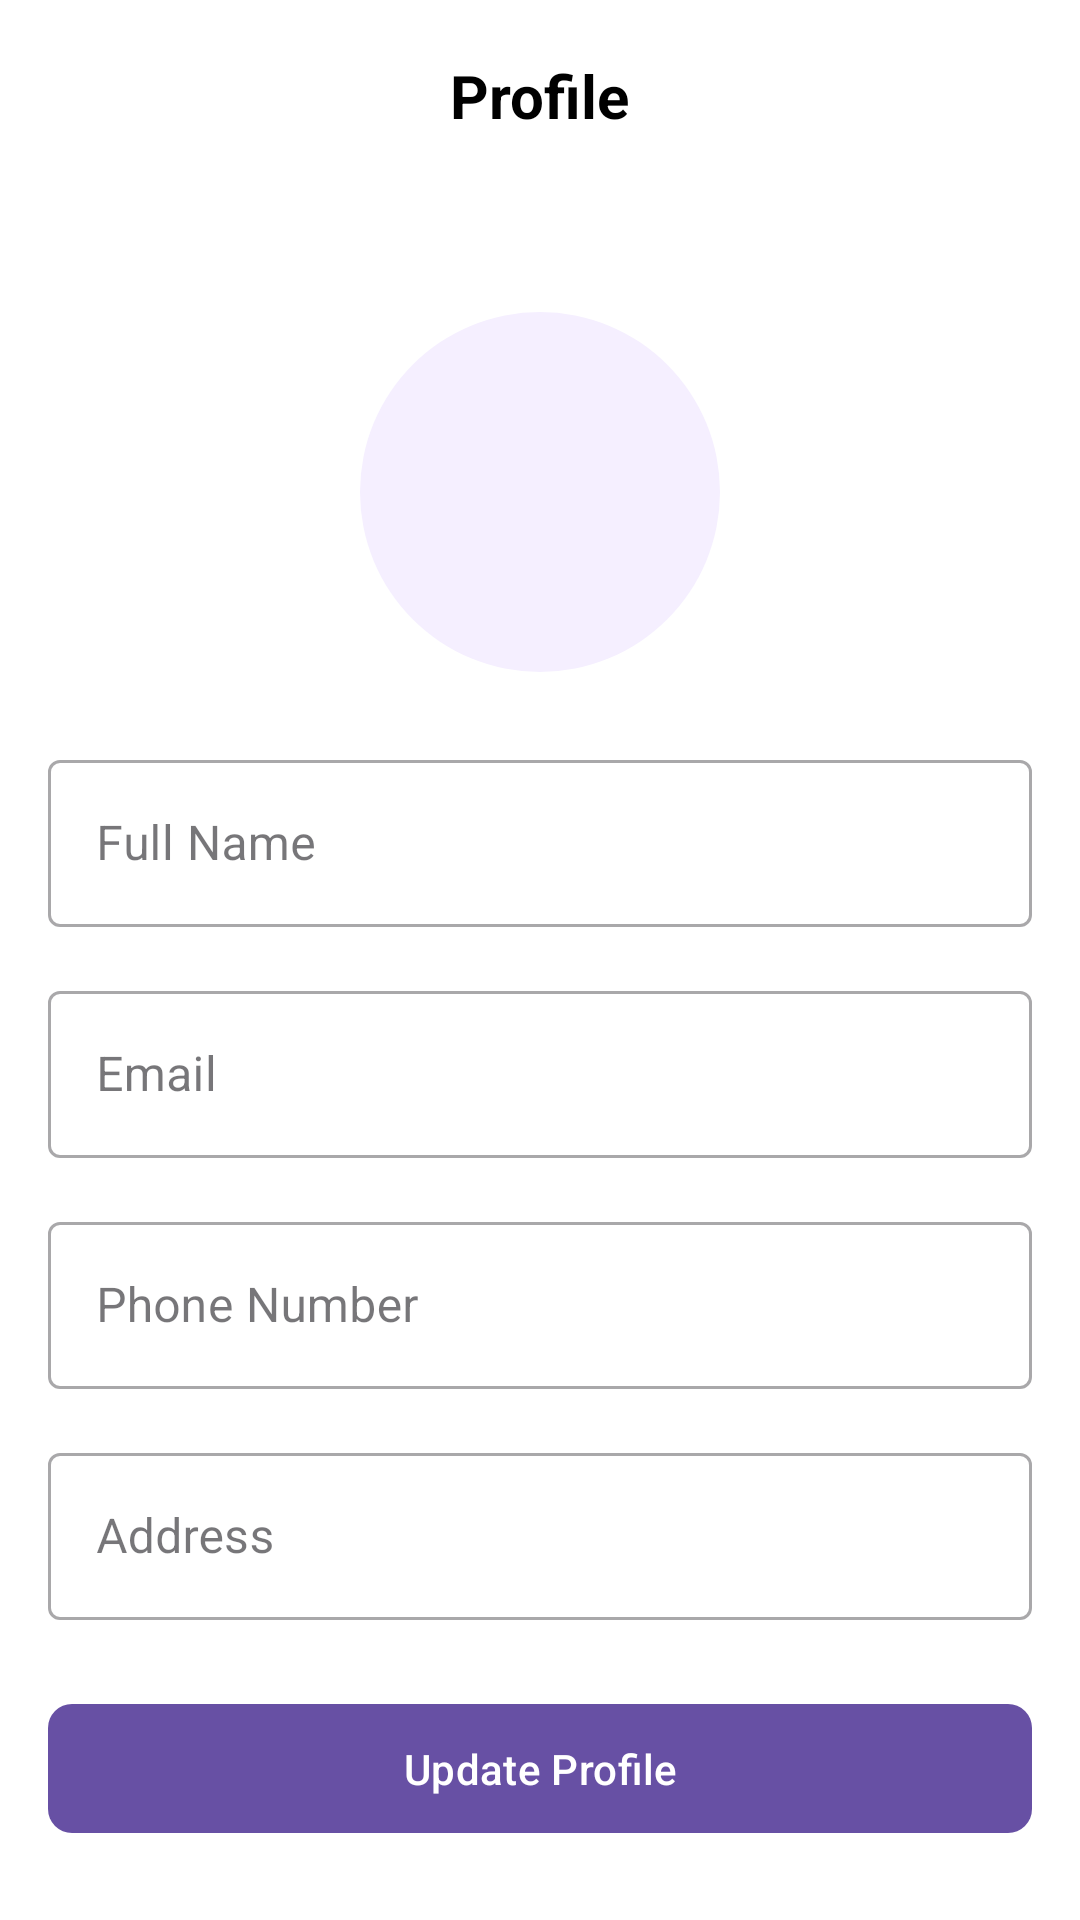

Android layout source for this screen:
<!-- AndroidManifest.xml: application theme Theme.HelthCare -->
<!-- res/layout/activity_profile.xml -->
<?xml version="1.0" encoding="utf-8"?>
<LinearLayout xmlns:android="http://schemas.android.com/apk/res/android"
    xmlns:app="http://schemas.android.com/apk/res-auto"
    android:layout_width="match_parent"
    android:layout_height="match_parent"
    android:orientation="vertical"
    android:background="@color/white">

    
    <androidx.appcompat.widget.Toolbar
        android:id="@+id/toolbar"
        android:layout_width="match_parent"
        android:layout_height="?attr/actionBarSize"
        android:background="@color/white"
        android:elevation="4dp">

        <ImageButton
            android:id="@+id/btnBack"
            android:layout_width="48dp"
            android:layout_height="48dp"
            android:src="@drawable/ic_back"
            android:background="?attr/selectableItemBackgroundBorderless"
            android:padding="12dp"
            android:contentDescription="Back" />

        <TextView
            android:layout_width="wrap_content"
            android:layout_height="wrap_content"
            android:text="Profile"
            android:textColor="@color/black"
            android:textSize="20sp"
            android:textStyle="bold"
            android:layout_gravity="center" />

    </androidx.appcompat.widget.Toolbar>

    
    <ScrollView
        android:layout_width="match_parent"
        android:layout_height="match_parent">

        <LinearLayout
            android:layout_width="match_parent"
            android:layout_height="wrap_content"
            android:orientation="vertical"
            android:padding="16dp">

            
            <ImageView
                android:id="@+id/ivProfile"
                android:layout_width="120dp"
                android:layout_height="120dp"
                android:layout_gravity="center_horizontal"
                android:layout_marginTop="24dp"
                android:layout_marginBottom="24dp"
                android:src="@drawable/ic_profile"
                android:background="@drawable/circle_background"
                android:padding="24dp" />

            
            <com.google.android.material.textfield.TextInputLayout
                android:layout_width="match_parent"
                android:layout_height="wrap_content"
                android:layout_marginBottom="16dp"
                style="@style/Widget.MaterialComponents.TextInputLayout.OutlinedBox">

                <com.google.android.material.textfield.TextInputEditText
                    android:id="@+id/etFullName"
                    android:layout_width="match_parent"
                    android:layout_height="wrap_content"
                    android:hint="Full Name"
                    android:inputType="textPersonName" />

            </com.google.android.material.textfield.TextInputLayout>

            <com.google.android.material.textfield.TextInputLayout
                android:layout_width="match_parent"
                android:layout_height="wrap_content"
                android:layout_marginBottom="16dp"
                style="@style/Widget.MaterialComponents.TextInputLayout.OutlinedBox">

                <com.google.android.material.textfield.TextInputEditText
                    android:id="@+id/etEmail"
                    android:layout_width="match_parent"
                    android:layout_height="wrap_content"
                    android:hint="Email"
                    android:inputType="textEmailAddress"
                    android:enabled="false" />

            </com.google.android.material.textfield.TextInputLayout>

            <com.google.android.material.textfield.TextInputLayout
                android:layout_width="match_parent"
                android:layout_height="wrap_content"
                android:layout_marginBottom="16dp"
                style="@style/Widget.MaterialComponents.TextInputLayout.OutlinedBox">

                <com.google.android.material.textfield.TextInputEditText
                    android:id="@+id/etPhone"
                    android:layout_width="match_parent"
                    android:layout_height="wrap_content"
                    android:hint="Phone Number"
                    android:inputType="phone" />

            </com.google.android.material.textfield.TextInputLayout>

            <com.google.android.material.textfield.TextInputLayout
                android:layout_width="match_parent"
                android:layout_height="wrap_content"
                android:layout_marginBottom="24dp"
                style="@style/Widget.MaterialComponents.TextInputLayout.OutlinedBox">

                <com.google.android.material.textfield.TextInputEditText
                    android:id="@+id/etAddress"
                    android:layout_width="match_parent"
                    android:layout_height="wrap_content"
                    android:hint="Address"
                    android:inputType="textPostalAddress" />

            </com.google.android.material.textfield.TextInputLayout>

            
            <com.google.android.material.button.MaterialButton
                android:id="@+id/btnUpdate"
                android:layout_width="match_parent"
                android:layout_height="wrap_content"
                android:text="Update Profile"
                android:padding="12dp"
                app:cornerRadius="8dp" />

        </LinearLayout>

    </ScrollView>

</LinearLayout>
<!-- resources referenced by this layout -->
<resources>
  <color name="black">#000000</color>
  <color name="white">#FFFFFFFF</color>
  <!-- drawable circle_background (drawable) -->
  <?xml version="1.0" encoding="utf-8"?>
  <shape xmlns:android="http://schemas.android.com/apk/res/android"
      android:shape="oval">
      <solid android:color="#F5EFFF" />
  </shape>
  <style name="Theme.HelthCare" parent="Base.Theme.HelthCare" />
  <style name="Base.Theme.HelthCare" parent="Theme.Material3.DayNight.NoActionBar">
          
          
      </style>
</resources>
